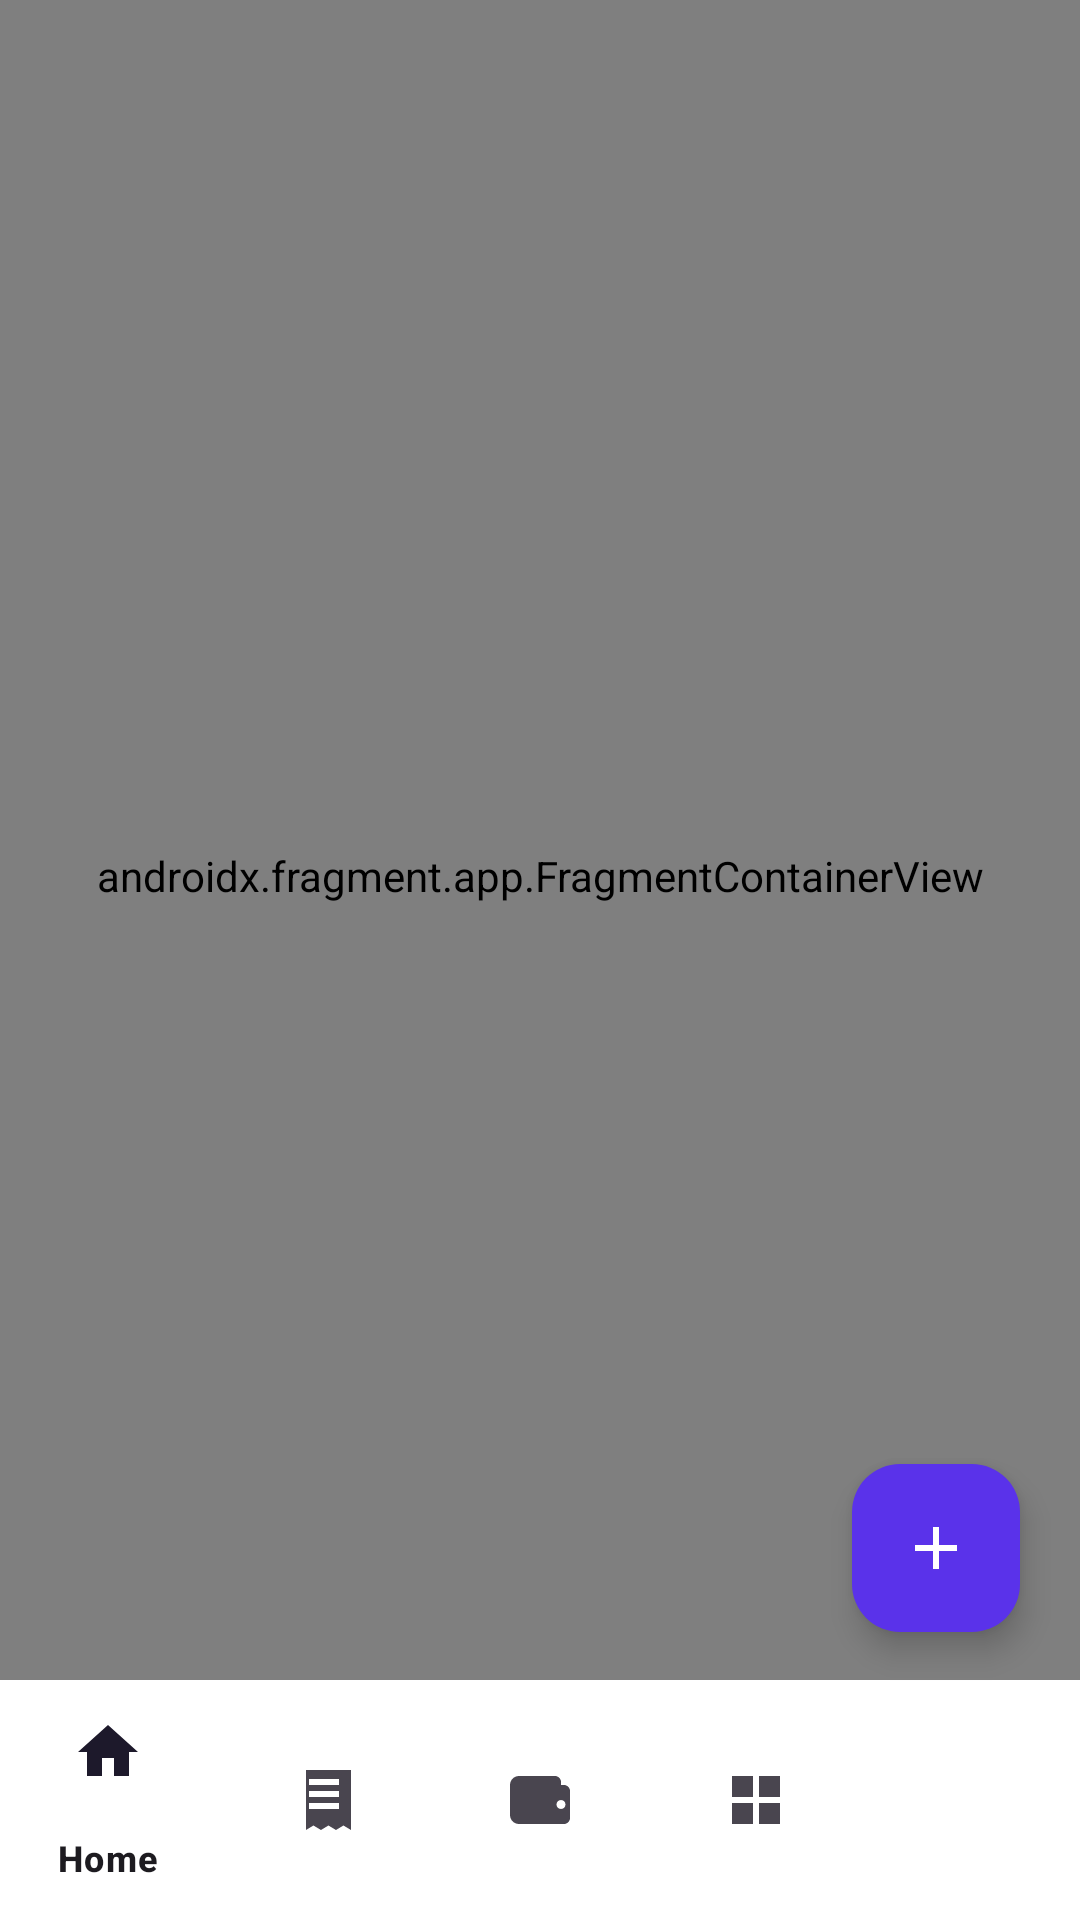

Here is an Android app screen rendered from its layout file. Give the layout XML and the strings, colors and styles it references.
<!-- AndroidManifest.xml: application theme Theme.DailyExpenseTracker -->
<!-- res/layout/activity_main.xml -->
<?xml version="1.0" encoding="utf-8"?>
<layout xmlns:android="http://schemas.android.com/apk/res/android"
    xmlns:app="http://schemas.android.com/apk/res-auto">

    <androidx.coordinatorlayout.widget.CoordinatorLayout
        android:id="@+id/main"
        android:layout_width="match_parent"
        android:layout_height="match_parent"
        android:background="@color/background"
        android:fitsSystemWindows="true">

        <androidx.fragment.app.FragmentContainerView
            android:id="@+id/nav_host_fragment"
            android:name="androidx.navigation.fragment.NavHostFragment"
            android:layout_width="match_parent"
            android:layout_height="match_parent"
            android:layout_marginBottom="56dp"
            app:defaultNavHost="true"
            app:navGraph="@navigation/nav_graph" />

        <com.google.android.material.bottomnavigation.BottomNavigationView
            android:id="@+id/bottom_nav"
            android:layout_width="match_parent"
            android:layout_height="wrap_content"
            android:layout_gravity="bottom"
            android:background="@color/surface"
            app:menu="@menu/bottom_nav_menu" />

        <com.google.android.material.floatingactionbutton.FloatingActionButton
            android:id="@+id/fab_add_transaction"
            style="@style/Widget.App.Fab"
            android:layout_width="wrap_content"
            android:layout_height="wrap_content"
            android:layout_gravity="bottom|end"
            android:layout_marginEnd="20dp"
            android:layout_marginBottom="96dp"
            android:contentDescription="@string/add_transaction_title"
            android:src="@drawable/ic_add_24"
            app:fabSize="normal" />

    </androidx.coordinatorlayout.widget.CoordinatorLayout>
</layout>
<!-- resources referenced by this layout -->
<resources>
  <color name="background">#F8F9FA</color>
  <color name="surface">#FFFFFF</color>
  <!-- drawable ic_add_24 (drawable) -->
  <?xml version="1.0" encoding="utf-8"?>
  <vector xmlns:android="http://schemas.android.com/apk/res/android"
      android:width="24dp"
      android:height="24dp"
      android:viewportWidth="24"
      android:viewportHeight="24"
      >
      <path
          android:fillColor="#FF000000"
          android:pathData="M19,13h-6v6h-2v-6H5v-2h6V5h2v6h6v2z" />
  </vector>
  <string name="add_transaction_title">Add Transaction</string>
  <style name="Widget.App.Fab" parent="Widget.Material3.FloatingActionButton.Primary">
          <item name="backgroundTint">@color/purple_primary</item>
          <item name="tint">@color/white</item>
      </style>
  <style name="Theme.DailyExpenseTracker" parent="Base.Theme.DailyExpenseTracker" />
  <color name="purple_primary">#5A32EA</color>
  <color name="white">#FFFFFFFF</color>
  <style name="Base.Theme.DailyExpenseTracker" parent="Theme.Material3.DayNight.NoActionBar">
          <item name="colorPrimary">@color/purple_primary</item>
          <item name="colorPrimaryVariant">@color/purple_primary_variant</item>
          <item name="colorOnPrimary">@color/white</item>
          <item name="colorSecondary">@color/purple_primary_variant</item>
          <item name="colorSecondaryVariant">@color/purple_accent_light</item>
          <item name="android:windowBackground">@color/background</item>
          <item name="android:statusBarColor">@color/purple_primary</item>
      </style>
  <color name="purple_primary_variant">#6C5CE7</color>
  <color name="purple_accent_light">#A29BFE</color>
</resources>
